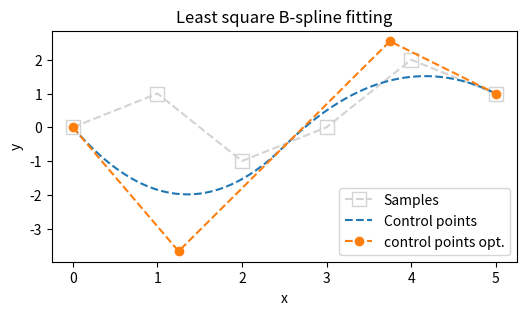

The script that saved this image:
# System (Default)
import sys
#   Add access if it is not in the system path.
if '../' + 'src' not in sys.path:
    sys.path.append('../..')

import numpy as np
from matplotlib import pyplot as plt
from mpl_toolkits.mplot3d import Axes3D

# https://github.com/kentamt/b_spline/blob/master/Least_Square_B-spline.ipynb

def open_uniform_vector(m, degree):
    u = np.zeros((m, 1), dtype=float)
    j = 1
    for i in range(m):
        if i <= degree: 
            u[i] = 0.0
        elif i < m - (degree+1): 
            u[i] = 1.0 / (m - 2*(degree+1) + 1) * j
            j += 1
        else: 
            u[i] = 1.0 
    return u.flatten()

def basic_function(u, j, k, t):   
    w1 = 0.0
    w2 = 0.0
    if k == 0: 
        if u[j] < t and t <= u[j+1]:
            var = 1.0
        else:
            var = 0.0
    else:
        if (u[j+k+1]-u[j+1]) != 0:
            w1 = basic_function(u, j+1, k-1, t) * (u[j+k+1] - t) / (u[j+k+1] - u[j+1])
        if (u[j+k]-u[j]) != 0:  
            w2 = basic_function(u, j, k-1, t)   * (t - u[j])     / (u[j+k] - u[j])        
        var = w1 + w2
    return var



n = 4 # num of control points
d = 2 # degree of b-spline
nk = d + n + 1 # num of knot 
m = 6 # num of data points

u = open_uniform_vector(nk, d)
t = np.linspace(0.0, 1.0, 6)

print(u)

# Least Square
P = np.array([[0, 0], [1, 1], [2, -1], [3, 0], [4, 2], [5, 1]]) # samples
A = np.zeros((m, n)) # Basic function Matrix
for k in range(m):
    for j in range(n):
        A[k, j] = basic_function(u, j, d, t[k])

#print(A)
X = np.linalg.inv(A.T.dot(A)).dot(A.T) # X = [A'A]^(-1) A'

#print(X.shape, P.shape)

Q = X.dot(P) # estimated control points

Q[0]  = P[0]
Q[-1] = P[-1]

t = np.linspace(0.0, 1.0, 100)
S = np.zeros((2, len(t)))
Q = Q.T
S[:, 0] = Q[:, 0]
for i in range(len(t)):
    if i==0:
        continue
        
    for j in range(n):
        #print(j)
        b = basic_function(u, j, d, t[i]) 
        S[:, i] = S[:, i] + Q[:, j]*b

Q = Q.T
fig = plt.figure("LSBspline", figsize=(6, 3))
plt.plot(P[:, 0], P[:, 1],"--s", c="lightgray", mfc="none",  ms=10, label="Samples")
plt.plot(S[0, :], S[1, :], "--", ms=10,label="Control points")
plt.plot(Q[:, 0], Q[:, 1], "--o", label="control points opt.")

plt.title("Least square B-spline fitting")
plt.xlabel("x")
plt.ylabel("y")
plt.legend()      
plt.show()